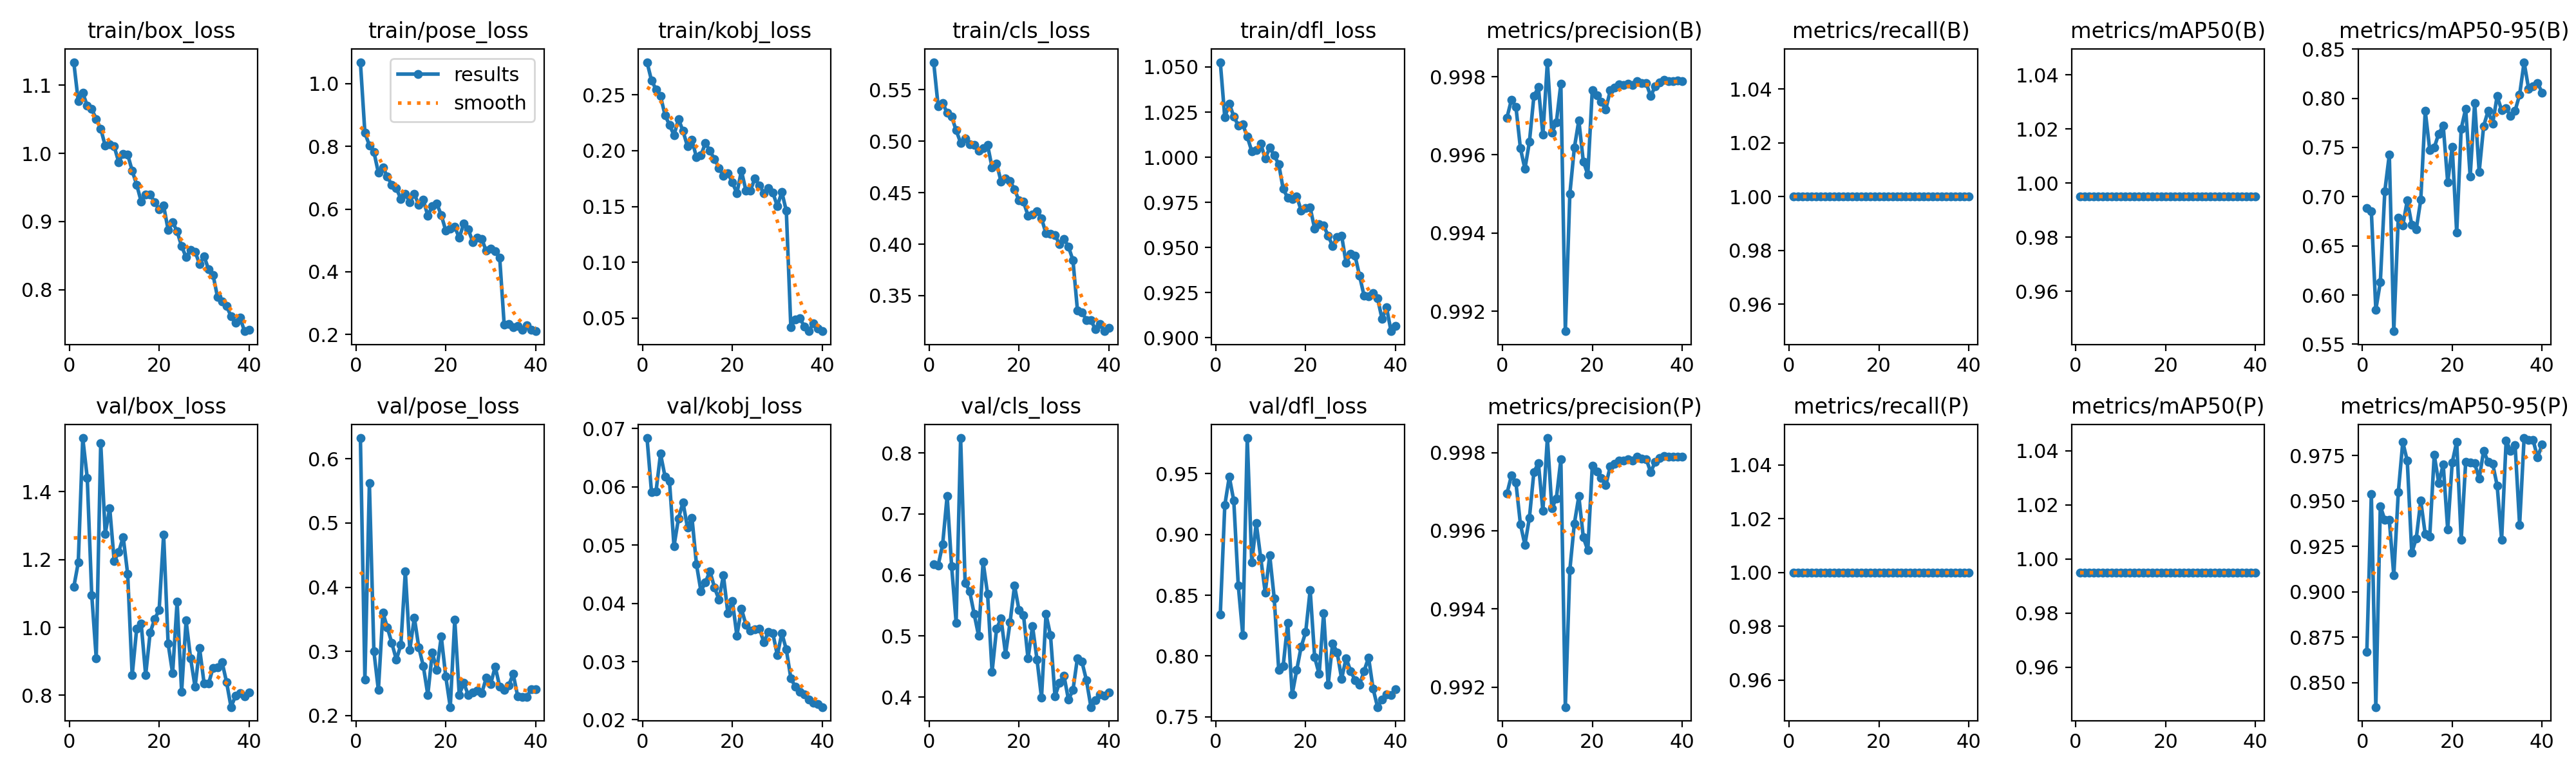

Source data for this figure (header and first rows):
epoch, time, train/box_loss, train/pose_loss, train/kobj_loss, train/cls_loss, train/dfl_loss, metrics/precision(B), metrics/recall(B), metrics/mAP50(B), metrics/mAP50-95(B), metrics/precision(P), metrics/recall(P), metrics/mAP50(P), metrics/mAP50-95(P), val/box_loss, val/pose_loss, val/kobj_loss, val/cls_loss, val/dfl_loss, lr/pg0, lr/pg1, lr/pg2
1, 39.26, 1.134, 1.068, 0.2793, 0.5767, 1.053, 0.997, 1, 0.995, 0.6883, 0.997, 1, 0.995, 0.8669, 1.119, 0.6322, 0.06836, 0.6178, 0.8342, 0.0003298, 0.0003298, 0.06735
2, 73.91, 1.077, 0.8425, 0.2629, 0.5339, 1.022, 0.9974, 1, 0.995, 0.6854, 0.9974, 1, 0.995, 0.9539, 1.191, 0.2565, 0.05906, 0.6158, 0.924, 0.0006621, 0.0006621, 0.03435
3, 114.3, 1.089, 0.8033, 0.2551, 0.5371, 1.03, 0.9972, 1, 0.995, 0.5851, 0.9972, 1, 0.995, 0.8365, 1.558, 0.562, 0.05918, 0.6501, 0.9474, 0.0009904, 0.0009904, 0.001341
4, 152, 1.07, 0.7824, 0.249, 0.5275, 1.023, 0.9962, 1, 0.995, 0.6129, 0.9962, 1, 0.995, 0.9472, 1.441, 0.3003, 0.06567, 0.7299, 0.9276, 0.0009863, 0.0009863, 0.0009863
5, 188.7, 1.065, 0.7159, 0.232, 0.5239, 1.018, 0.9956, 1, 0.995, 0.7056, 0.9956, 1, 0.995, 0.9396, 1.095, 0.2398, 0.06176, 0.614, 0.858, 0.0009758, 0.0009758, 0.0009758
6, 226.5, 1.05, 0.7333, 0.223, 0.5106, 1.018, 0.9963, 1, 0.995, 0.7427, 0.9963, 1, 0.995, 0.9395, 0.9098, 0.3604, 0.06091, 0.5217, 0.8174, 0.0009623, 0.0009623, 0.0009623
7, 264.7, 1.036, 0.7034, 0.2139, 0.4985, 1.011, 0.9975, 1, 0.995, 0.5632, 0.9975, 1, 0.995, 0.9091, 1.543, 0.3372, 0.0498, 0.8244, 0.9792, 0.000946, 0.000946, 0.000946
8, 310.4, 1.011, 0.6763, 0.2284, 0.5024, 1.003, 0.9977, 1, 0.995, 0.6789, 0.9977, 1, 0.995, 0.9547, 1.276, 0.3129, 0.05459, 0.5874, 0.877, 0.0009271, 0.0009271, 0.0009271
9, 353.1, 1.013, 0.6658, 0.2177, 0.4971, 1.004, 0.9965, 1, 0.995, 0.6706, 0.9965, 1, 0.995, 0.9824, 1.352, 0.2872, 0.05734, 0.5736, 0.9091, 0.0009055, 0.0009055, 0.0009055
10, 392.9, 1.01, 0.6327, 0.2039, 0.4966, 1.007, 0.9984, 1, 0.995, 0.6962, 0.9984, 1, 0.995, 0.9721, 1.195, 0.31, 0.05299, 0.5365, 0.8805, 0.0008814, 0.0008814, 0.0008814
11, 427.5, 0.9872, 0.6479, 0.2096, 0.4908, 0.9992, 0.9966, 1, 0.995, 0.6715, 0.9966, 1, 0.995, 0.9214, 1.223, 0.4248, 0.0547, 0.5004, 0.8522, 0.000855, 0.000855, 0.000855
12, 465.9, 0.9996, 0.6217, 0.194, 0.4933, 1.005, 0.9968, 1, 0.995, 0.6669, 0.9968, 1, 0.995, 0.9294, 1.267, 0.3024, 0.04668, 0.6217, 0.8827, 0.0008265, 0.0008265, 0.0008265
13, 504.2, 0.9982, 0.6482, 0.196, 0.4963, 1.001, 0.9978, 1, 0.995, 0.6967, 0.9978, 1, 0.995, 0.9501, 1.157, 0.3529, 0.04208, 0.5688, 0.8476, 0.000796, 0.000796, 0.000796
14, 541.3, 0.9746, 0.6132, 0.207, 0.4743, 0.9961, 0.9915, 1, 0.995, 0.7871, 0.9915, 1, 0.995, 0.9317, 0.8589, 0.3062, 0.04365, 0.4411, 0.7888, 0.0007636, 0.0007636, 0.0007636
15, 581.6, 0.9541, 0.629, 0.1997, 0.4784, 0.9824, 0.995, 1, 0.995, 0.7476, 0.995, 1, 0.995, 0.9306, 0.996, 0.2773, 0.0455, 0.512, 0.792, 0.0007297, 0.0007297, 0.0007297
16, 619.4, 0.9294, 0.5791, 0.1927, 0.4607, 0.9776, 0.9962, 1, 0.995, 0.75, 0.9962, 1, 0.995, 0.9754, 1.011, 0.2323, 0.04275, 0.5285, 0.8274, 0.0006944, 0.0006944, 0.0006944
17, 653.4, 0.9395, 0.6088, 0.1846, 0.4639, 0.9769, 0.9969, 1, 0.995, 0.764, 0.9969, 1, 0.995, 0.9599, 0.8596, 0.2982, 0.04063, 0.4702, 0.7686, 0.000658, 0.000658, 0.000658
18, 688.9, 0.9393, 0.6177, 0.1773, 0.4613, 0.9784, 0.9958, 1, 0.995, 0.7721, 0.9958, 1, 0.995, 0.9701, 0.9847, 0.2716, 0.04479, 0.5225, 0.7884, 0.0006206, 0.0006206, 0.0006206
19, 722.6, 0.9286, 0.5806, 0.1798, 0.4532, 0.9704, 0.9955, 1, 0.995, 0.7146, 0.9955, 1, 0.995, 0.9341, 1.024, 0.323, 0.03825, 0.5824, 0.8077, 0.0005824, 0.0005824, 0.0005824
20, 755.3, 0.918, 0.5314, 0.1715, 0.4423, 0.972, 0.9977, 1, 0.995, 0.7506, 0.9977, 1, 0.995, 0.9711, 1.052, 0.2608, 0.0404, 0.5422, 0.8196, 0.0005438, 0.0005438, 0.0005438
21, 789.8, 0.9232, 0.5383, 0.1619, 0.441, 0.9721, 0.9975, 1, 0.995, 0.6633, 0.9975, 1, 0.995, 0.9826, 1.274, 0.2133, 0.03443, 0.534, 0.8543, 0.000505, 0.000505, 0.000505
22, 824.8, 0.8877, 0.5436, 0.182, 0.4278, 0.9604, 0.9973, 1, 0.995, 0.7691, 0.9973, 1, 0.995, 0.9287, 0.952, 0.3494, 0.0391, 0.463, 0.799, 0.0004662, 0.0004662, 0.0004662
23, 859.9, 0.8994, 0.5078, 0.1644, 0.4286, 0.9629, 0.9972, 1, 0.995, 0.7894, 0.9972, 1, 0.995, 0.9715, 0.8648, 0.2326, 0.03635, 0.5162, 0.7852, 0.0004276, 0.0004276, 0.0004276
24, 893.4, 0.8854, 0.5545, 0.1643, 0.4322, 0.9621, 0.9977, 1, 0.995, 0.7205, 0.9977, 1, 0.995, 0.9712, 1.076, 0.2508, 0.03531, 0.4614, 0.8354, 0.0003894, 0.0003894, 0.0003894
25, 928.1, 0.8639, 0.536, 0.1751, 0.4251, 0.9565, 0.9977, 1, 0.995, 0.7954, 0.9977, 1, 0.995, 0.9709, 0.8101, 0.2326, 0.03553, 0.3987, 0.7762, 0.000352, 0.000352, 0.000352
26, 962.9, 0.8477, 0.4952, 0.169, 0.4104, 0.9508, 0.9978, 1, 0.995, 0.7252, 0.9978, 1, 0.995, 0.9622, 1.02, 0.2357, 0.03569, 0.5358, 0.8105, 0.0003156, 0.0003156, 0.0003156
27, 1002, 0.8583, 0.5084, 0.162, 0.41, 0.9559, 0.9978, 1, 0.995, 0.7719, 0.9978, 1, 0.995, 0.9777, 0.9088, 0.2387, 0.03332, 0.5013, 0.8031, 0.0002803, 0.0002803, 0.0002803
28, 1036, 0.8559, 0.5051, 0.1665, 0.409, 0.9566, 0.9978, 1, 0.995, 0.7873, 0.9978, 1, 0.995, 0.9715, 0.8246, 0.2347, 0.03505, 0.4013, 0.7812, 0.0002464, 0.0002464, 0.0002464
29, 1071, 0.8375, 0.4667, 0.1623, 0.3999, 0.9414, 0.9978, 1, 0.995, 0.7742, 0.9978, 1, 0.995, 0.9705, 0.939, 0.2587, 0.03485, 0.4232, 0.7984, 0.000214, 0.000214, 0.000214
30, 1104, 0.8492, 0.4735, 0.1504, 0.4053, 0.9466, 0.9979, 1, 0.995, 0.8023, 0.9979, 1, 0.995, 0.9586, 0.8355, 0.2495, 0.0311, 0.4349, 0.7877, 0.0001835, 0.0001835, 0.0001835
31, 1139, 0.8298, 0.466, 0.163, 0.3976, 0.9453, 0.9978, 1, 0.995, 0.7878, 0.9978, 1, 0.995, 0.9287, 0.8342, 0.2763, 0.03487, 0.3956, 0.78, 0.000155, 0.000155, 0.000155
32, 1175, 0.8216, 0.4444, 0.146, 0.3844, 0.9343, 0.9978, 1, 0.995, 0.7902, 0.9978, 1, 0.995, 0.9831, 0.8813, 0.2454, 0.03206, 0.4114, 0.7764, 0.0001286, 0.0001286, 0.0001286
33, 1210, 0.789, 0.2316, 0.04197, 0.3358, 0.9232, 0.9975, 1, 0.995, 0.782, 0.9975, 1, 0.995, 0.9777, 0.8819, 0.2404, 0.02717, 0.4639, 0.7877, 0.0001045, 0.0001045, 0.0001045
34, 1244, 0.7831, 0.2335, 0.0488, 0.334, 0.9231, 0.9978, 1, 0.995, 0.7875, 0.9978, 1, 0.995, 0.9808, 0.8983, 0.247, 0.02565, 0.4576, 0.7987, 8.29431e-05, 8.29431e-05, 8.29431e-05
35, 1280, 0.7758, 0.2243, 0.05004, 0.3264, 0.9247, 0.9979, 1, 0.995, 0.8036, 0.9979, 1, 0.995, 0.9368, 0.8394, 0.265, 0.0248, 0.4276, 0.7732, 6.39518e-05, 6.39518e-05, 6.39518e-05
36, 1314, 0.7613, 0.2282, 0.04255, 0.3262, 0.9219, 0.9979, 1, 0.995, 0.8367, 0.9979, 1, 0.995, 0.9847, 0.7653, 0.2304, 0.02435, 0.3835, 0.758, 4.76796e-05, 4.76796e-05, 4.76796e-05
37, 1352, 0.7512, 0.2142, 0.03821, 0.3172, 0.9104, 0.9979, 1, 0.995, 0.8098, 0.9979, 1, 0.995, 0.9836, 0.7986, 0.2288, 0.02348, 0.3947, 0.7642, 3.4227e-05, 3.4227e-05, 3.4227e-05
38, 1386, 0.7592, 0.2303, 0.04512, 0.3226, 0.9168, 0.9979, 1, 0.995, 0.8125, 0.9979, 1, 0.995, 0.9836, 0.8073, 0.2286, 0.0229, 0.4046, 0.7684, 2.36769e-05, 2.36769e-05, 2.36769e-05
39, 1419, 0.7391, 0.2143, 0.04062, 0.3155, 0.9036, 0.9979, 1, 0.995, 0.8155, 0.9979, 1, 0.995, 0.974, 0.7972, 0.2414, 0.02268, 0.4017, 0.7678, 1.60943e-05, 1.60943e-05, 1.60943e-05
40, 1454, 0.741, 0.2107, 0.03836, 0.3185, 0.9065, 0.9979, 1, 0.995, 0.806, 0.9979, 1, 0.995, 0.981, 0.8084, 0.2413, 0.02219, 0.407, 0.7725, 1.15259e-05, 1.15259e-05, 1.15259e-05
